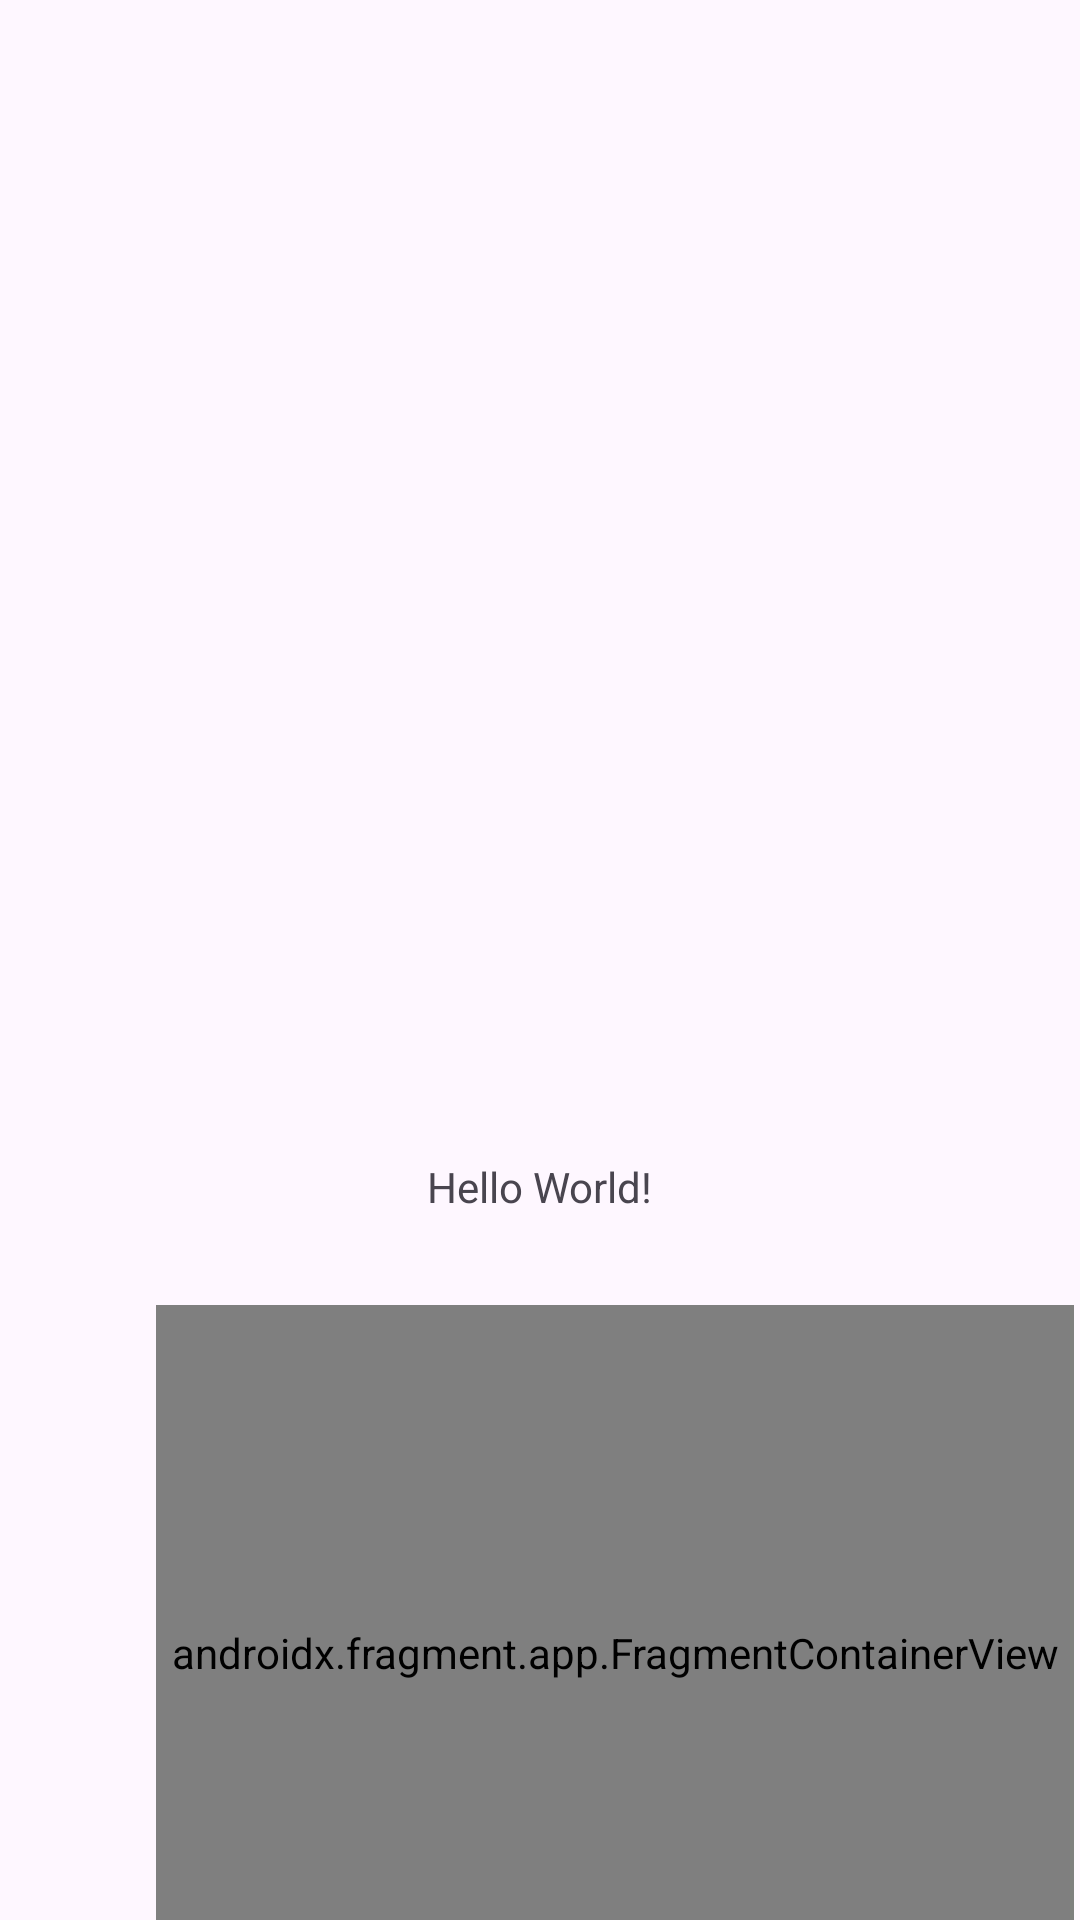

This screen was rendered from an Android layout file. Write that file and the resources it references.
<!-- AndroidManifest.xml: application theme Theme.BMIApp -->
<!-- res/layout/activity_tabella.xml -->
<?xml version="1.0" encoding="utf-8"?>
<androidx.constraintlayout.widget.ConstraintLayout xmlns:android="http://schemas.android.com/apk/res/android"
    xmlns:app="http://schemas.android.com/apk/res-auto"
    xmlns:tools="http://schemas.android.com/tools"
    android:layout_width="match_parent"
    android:layout_height="match_parent"
    android:id="@+id/tabella">

    <TextView
        android:id="@+id/textViewBMI"
        android:layout_width="wrap_content"
        android:layout_height="wrap_content"
        android:text="Hello World!"
        app:layout_constraintBottom_toBottomOf="parent"
        app:layout_constraintEnd_toEndOf="parent"
        app:layout_constraintStart_toStartOf="parent"
        app:layout_constraintTop_toBottomOf="@+id/bmiRecyclerView"
        app:layout_constraintVertical_bias="0.099" />

    <androidx.recyclerview.widget.RecyclerView
        android:id="@+id/bmiRecyclerView"
        android:layout_width="409dp"
        android:layout_height="360dp"
        app:layout_constraintStart_toStartOf="parent"
        app:layout_constraintTop_toTopOf="parent" />

    <androidx.fragment.app.FragmentContainerView
        android:id="@+id/fragmentContainerView"
        android:name="com.example.bmiapp.SuggestionFragment"
        android:layout_width="306dp"
        android:layout_height="232dp"
        android:layout_marginStart="52dp"
        android:layout_marginTop="30dp"
        app:layout_constraintStart_toStartOf="parent"
        app:layout_constraintTop_toBottomOf="@+id/textViewBMI" />
</androidx.constraintlayout.widget.ConstraintLayout>
<!-- resources referenced by this layout -->
<resources>
  <style name="Theme.BMIApp" parent="Base.Theme.BMIApp" />
  <style name="Base.Theme.BMIApp" parent="Theme.Material3.DayNight">
          
          
      </style>
</resources>
